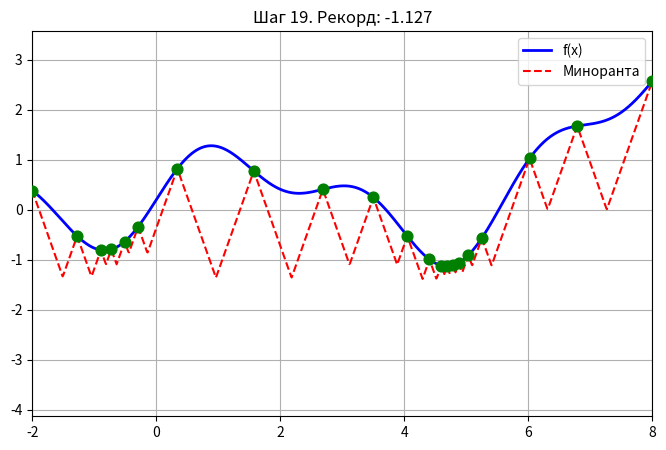

Here is the Python script that generated this plot:
import numpy as np
import matplotlib.pyplot as plt
import matplotlib.animation as animation

# --- НАСТРОЙКИ ---
def func(x):
    return np.sin(x) + np.sin(2.3 * x) * 0.5 + (x - 2)**2 * 0.05

A, B = -2, 8
L = 3.5 
FRAMES = 20

# --- ЛОГИКА ---
x_grid = np.linspace(A, B, 1000)
y_true = func(x_grid)
measured_points = [A, B]
measured_values = [func(A), func(B)]

def calculate_minorant(x_grid, points, values, L):
    cones = []
    for xi, yi in zip(points, values):
        cone = yi - L * np.abs(x_grid - xi)
        cones.append(cone)
    return np.max(cones, axis=0)

def find_next_point(points, values, L):
    sorted_indices = np.argsort(points)
    xs = np.array(points)[sorted_indices]
    ys = np.array(values)[sorted_indices]
    min_p_val = float('inf')
    next_x = A
    for i in range(len(xs) - 1):
        x1, y1 = xs[i], ys[i]
        x2, y2 = xs[i+1], ys[i+1]
        x_tip = 0.5 * (x1 + x2) + (y1 - y2) / (2 * L)
        p_tip = 0.5 * (y1 + y2) - L * (x2 - x1) / 2
        if p_tip < min_p_val:
            min_p_val = p_tip
            next_x = x_tip
    return next_x

# --- ВИЗУАЛИЗАЦИЯ ---
fig, ax = plt.subplots(figsize=(8, 5)) # Чуть меньше размер для GIF
ax.set_xlim(A, B)
ax.set_ylim(np.min(y_true) - 3, np.max(y_true) + 1)

line_true, = ax.plot(x_grid, y_true, 'b-', linewidth=2, label='f(x)')
line_minorant, = ax.plot([], [], 'r--', linewidth=1.5, label='Миноранта')
scat_points = ax.scatter([], [], c='green', s=60, zorder=5)
title = ax.set_title('')
ax.legend(loc='upper right')
ax.grid(True)

def update(frame):
    if frame > 0:
        new_x = find_next_point(measured_points, measured_values, L)
        new_y = func(new_x)
        measured_points.append(new_x)
        measured_values.append(new_y)
        
    current_minorant = calculate_minorant(x_grid, measured_points, measured_values, L)
    
    line_minorant.set_data(x_grid, current_minorant)
    scat_points.set_offsets(np.column_stack((measured_points, measured_values)))
    
    best_idx = np.argmin(measured_values)
    title.set_text(f'Шаг {frame}. Рекорд: {measured_values[best_idx]:.3f}')
    return line_minorant, scat_points, title

# Создаем анимацию
ani = animation.FuncAnimation(fig, update, frames=FRAMES, interval=500, repeat=False)

# --- СОХРАНЕНИЕ ---
print("Генерирую GIF... Подожди пару секунд.")
# writer='pillow' использует стандартную библиотеку Python, не нужен ffmpeg
ani.save('lomani.gif', writer='pillow', fps=2) 
print("Готово! Файл lomani.gif сохранен.")